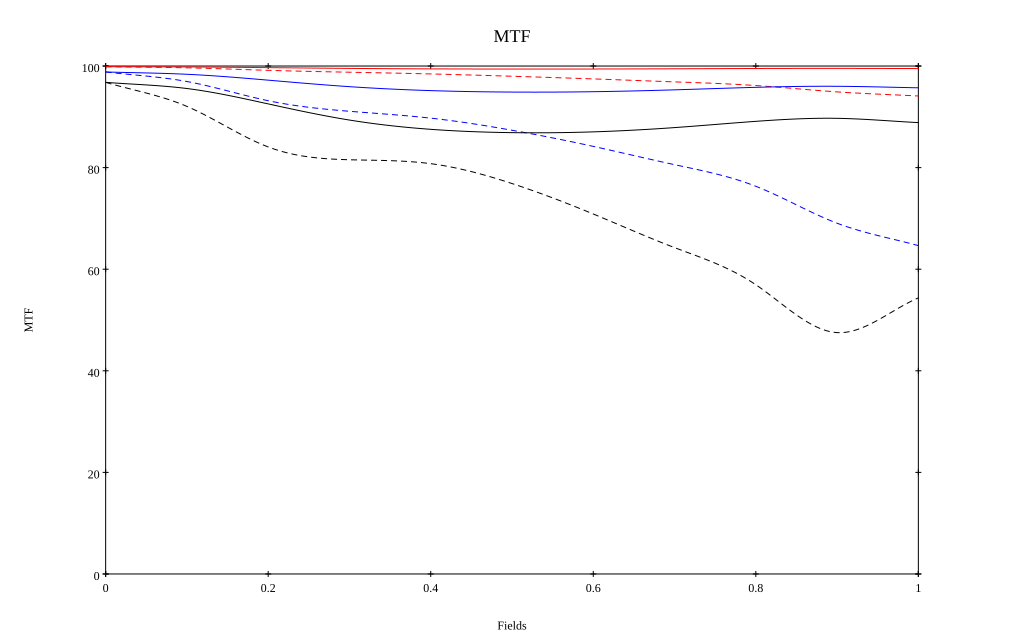

Values plotted in this chart, from the file beside it:
, 0, 0.1, 0.2, 0.3, 0.4, 0.5, 0.6, 0.7, 0.8, 0.9, 1
10 sag, 0.999, 0.998, 0.997, 0.995, 0.994, 0.994, 0.994, 0.995, 0.995, 0.995, 0.995
10 tan, 0.999, 0.996, 0.992, 0.988, 0.984, 0.98, 0.975, 0.969, 0.962, 0.949, 0.941
30 sag, 0.988, 0.984, 0.972, 0.959, 0.952, 0.949, 0.949, 0.953, 0.958, 0.96, 0.957
30 tan, 0.988, 0.97, 0.932, 0.911, 0.897, 0.874, 0.842, 0.806, 0.763, 0.691, 0.646
50 sag, 0.968, 0.956, 0.925, 0.894, 0.875, 0.869, 0.87, 0.879, 0.891, 0.897, 0.889
50 tan, 0.968, 0.921, 0.841, 0.815, 0.808, 0.769, 0.709, 0.643, 0.569, 0.475, 0.544
